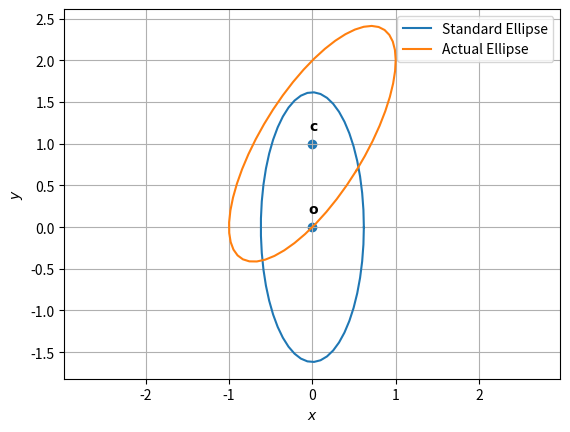

This figure's Python source:
# -*- coding: utf-8 -*-
"""
Created on Wed Nov 18 20:15:00 2020

[redacted]
"""

import numpy as np
import matplotlib.pyplot as plt
from numpy import linalg as LA

def ellipse_gen(a,b):
	len = 50
	theta = np.linspace(0,2*np.pi,len)
	x_ellipse = np.zeros((2,len))
	x_ellipse[0,:] = a*np.cos(theta)
	x_ellipse[1,:] = b*np.sin(theta)
	return x_ellipse

#Setting up the Plot
fig = plt.figure()
ax = fig.add_subplot(111, aspect='equal')
len = 100
y = np.linspace(-5,5,len)

#Ellipse Parameters
V = np.array(([2,-1],[-1,1]))
u = np.array(([1,-1]))
f = 0
c = -LA.inv(V)@u 
o = [0,0]
c1 = c[np.newaxis,:].T    #Center of Actual Ellipse used in Affine transformation

#Eigenvalues and Eigenvectors
D_vec,P = LA.eig(V)
D = np.diag(D_vec)
pcos = np.cos(np.pi/5.66)
psin = np.sin(np.pi/5.66)
a = np.sqrt((1-f)/D_vec[0])
b = np.sqrt((1-f)/D_vec[1])
xStandardEllipse = ellipse_gen(a,b)


#Major and Minor Axes of the Ellipse
MajorStandard = np.array(([a,0]))
MinorStandard = np.array(([0,b]))

#Affine Transform 
xActualEllipse = P@xStandardEllipse + c1
MajorActual = P@MajorStandard + c1[0]
MinorActual = P@MinorStandard + c1[1]


#Plotting the Standard Ellipse
plt.plot(xStandardEllipse[0,:],xStandardEllipse[1,:],label='Standard Ellipse')

#Plotting the Actual Ellipse
plt.plot(xActualEllipse[0,:],xActualEllipse[1,:],label='Actual Ellipse')


#Labelling the Coordinates
tri_coords = np.vstack((o,c)).T
plt.scatter(tri_coords[0,:], tri_coords[1,:])
vert_labels = ['$\mathbf{o}$','$\mathbf{c}$']
for i, txt in enumerate(vert_labels):
    plt.annotate(txt, # this is the text
                 (tri_coords[0,i], tri_coords[1,i]), # this is the point to label
                 textcoords="offset points", # how to position the text
                 xytext=(1,10), # distance from text to points (x,y)
                 ha='center') # horizontal alignment can be left, right or center


plt.xlabel('$x$')
plt.ylabel('$y$')
plt.legend(loc='best')
plt.grid() 
plt.axis('equal')
plt.show()
